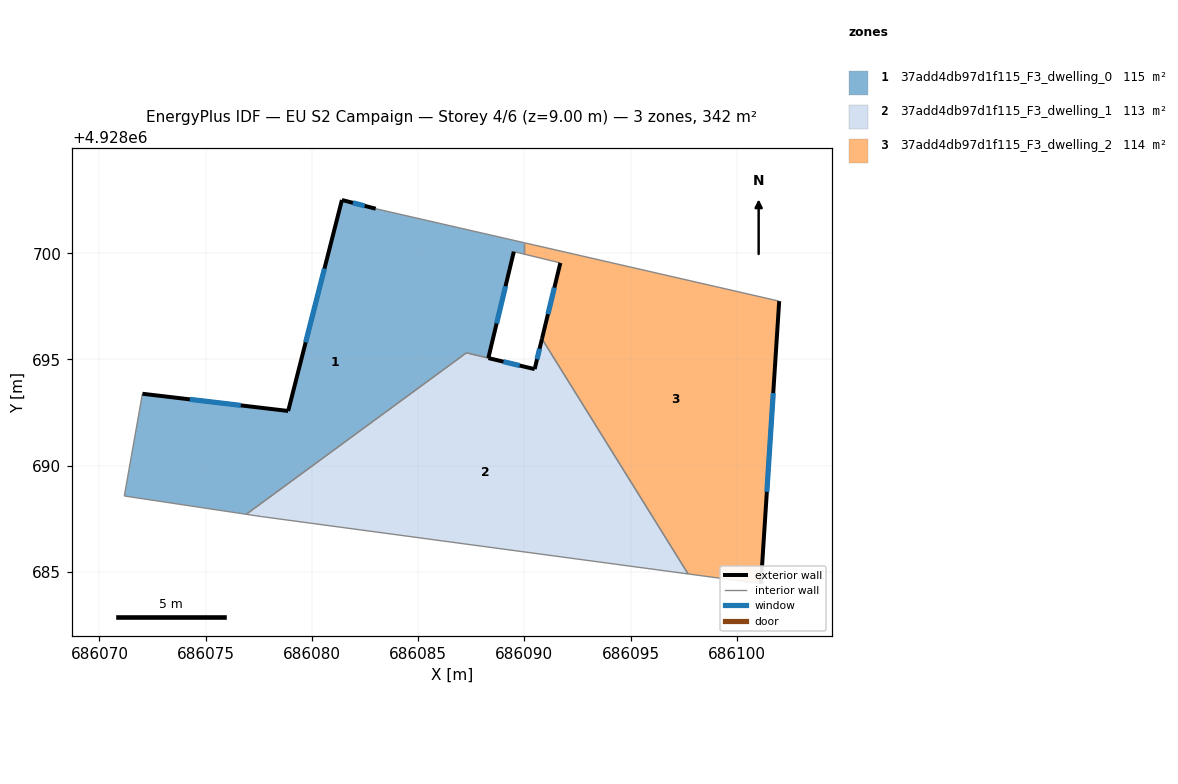
=== STOREY PLAN SPEC (per zone: floor XY polygon, exterior-wall plan segments, windows/doors) ===
zone 1: 37add4db97d1f115_F3_dwelling_0  (114.5 m²)
  floor: (686088.30, 4928695.07) (686089.50, 4928700.07) (686089.99, 4928699.96) (686089.99, 4928700.49) (686083.00, 4928702.09) (686081.41, 4928702.50) (686078.88, 4928692.58) (686072.02, 4928693.38) (686071.17, 4928688.57) (686076.91, 4928687.71) (686087.27, 4928695.31)
  exterior wall: (686089.50, 4928700.07) – (686088.30, 4928695.07)  [5.2 m]
    window: (686089.11, 4928698.45) – (686088.69, 4928696.69)  [1.9 m²]
  exterior wall: (686072.02, 4928693.38) – (686078.88, 4928692.58)  [6.9 m]
    window: (686074.25, 4928693.12) – (686076.65, 4928692.84)  [2.5 m²]
  exterior wall: (686078.88, 4928692.58) – (686081.41, 4928702.50)  [10.2 m]
    window: (686079.70, 4928695.80) – (686080.59, 4928699.28)  [3.8 m²]
  exterior wall: (686081.41, 4928702.50) – (686083.00, 4928702.09)  [1.6 m]
    window: (686081.93, 4928702.37) – (686082.48, 4928702.23)  [0.6 m²]
  interior walls: 7
zone 2: 37add4db97d1f115_F3_dwelling_1  (113.2 m²)
  floor: (686097.70, 4928684.91) (686090.83, 4928695.97) (686090.48, 4928694.54) (686088.31, 4928695.06) (686087.26, 4928695.31) (686076.91, 4928687.71) (686077.62, 4928687.61)
  exterior wall: (686088.31, 4928695.06) – (686090.48, 4928694.54)  [2.2 m]
    window: (686089.01, 4928694.90) – (686089.77, 4928694.71)  [0.8 m²]
  exterior wall: (686090.48, 4928694.54) – (686090.83, 4928695.97)  [1.5 m]
    window: (686090.59, 4928695.01) – (686090.71, 4928695.51)  [0.5 m²]
  interior walls: 5
zone 3: 37add4db97d1f115_F3_dwelling_2  (113.9 m²)
  floor: (686101.13, 4928684.45) (686101.99, 4928697.74) (686089.99, 4928700.49) (686089.99, 4928699.96) (686091.69, 4928699.54) (686090.83, 4928695.97) (686097.70, 4928684.91)
  exterior wall: (686090.83, 4928695.97) – (686091.69, 4928699.54)  [3.7 m]
    window: (686091.11, 4928697.13) – (686091.41, 4928698.38)  [1.3 m²]
  exterior wall: (686101.99, 4928697.74) – (686101.13, 4928684.45)  [13.3 m]
    window: (686101.71, 4928693.42) – (686101.41, 4928688.77)  [4.9 m²]
  interior walls: 5

=== DERIVED (storey summary) ===
Building: EU S2 Campaign
Storey: 4 of 6  (floor level z = 9.00 m)
Storey gross floor area: 341.6 m²
Zones on this storey: 3
  - 37add4db97d1f115_F3_dwelling_0: floor 114.5 m²; exterior wall 23.9 m (71.8 m²); 4 window(s) 8.8 m²; WWR 12.2%
  - 37add4db97d1f115_F3_dwelling_1: floor 113.2 m²; exterior wall 3.7 m (11.1 m²); 2 window(s) 1.4 m²; WWR 12.2%
  - 37add4db97d1f115_F3_dwelling_2: floor 113.9 m²; exterior wall 17.0 m (51.0 m²); 2 window(s) 6.2 m²; WWR 12.2%
Zone adjacency (shared interzone walls):
  - 37add4db97d1f115_F3_dwelling_0 ↔ 37add4db97d1f115_F3_dwelling_1
  - 37add4db97d1f115_F3_dwelling_0 ↔ 37add4db97d1f115_F3_dwelling_2
  - 37add4db97d1f115_F3_dwelling_1 ↔ 37add4db97d1f115_F3_dwelling_2